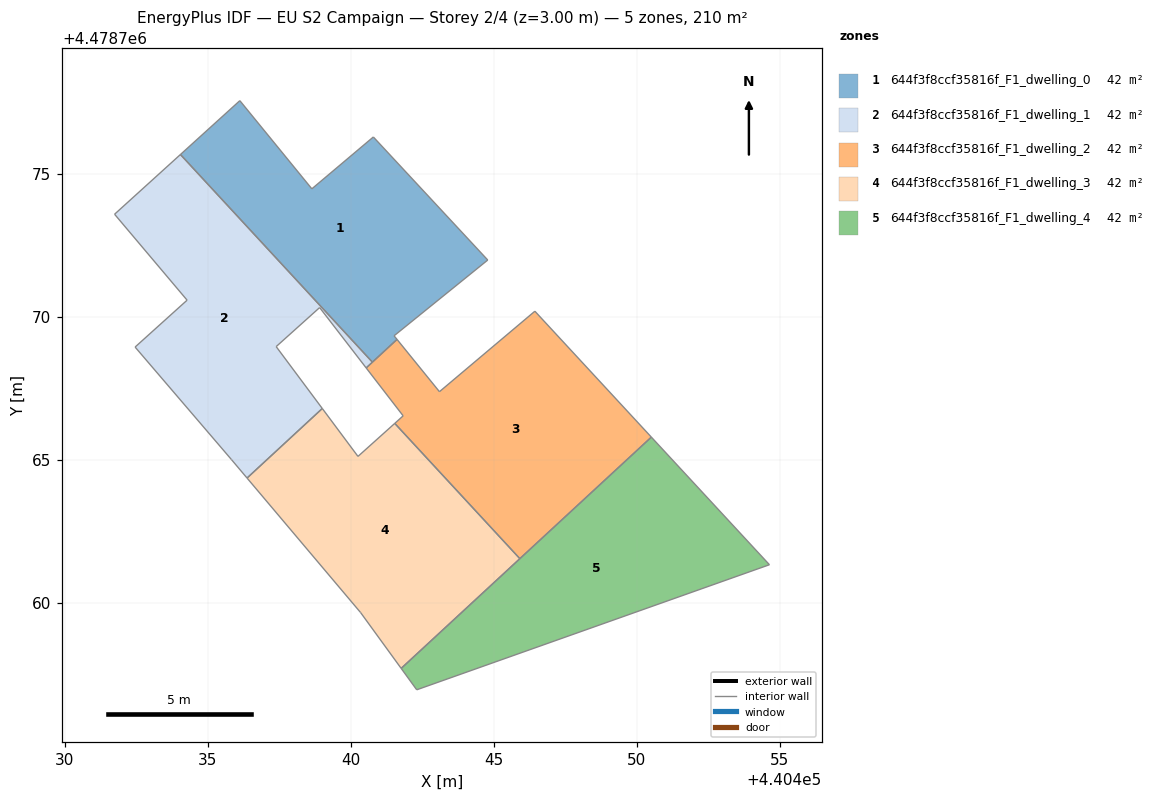
=== STOREY PLAN SPEC (per zone: floor XY polygon, exterior-wall plan segments, windows/doors) ===
zone 1: 644f3f8ccf35816f_F1_dwelling_0  (42.1 m²)
  floor: (440441.62, 4478769.21) (440441.52, 4478769.34) (440444.79, 4478771.99) (440440.79, 4478776.29) (440438.64, 4478774.48) (440436.12, 4478777.56) (440434.04, 4478775.68) (440440.76, 4478768.41)
  interior walls: 8
zone 2: 644f3f8ccf35816f_F1_dwelling_1  (42.1 m²)
  floor: (440439.01, 4478766.79) (440437.39, 4478768.96) (440438.91, 4478770.32) (440440.54, 4478768.21) (440440.76, 4478768.41) (440434.04, 4478775.68) (440431.74, 4478773.59) (440434.28, 4478770.58) (440432.46, 4478768.94) (440435.83, 4478765.01) (440436.37, 4478764.36)
  interior walls: 11
zone 3: 644f3f8ccf35816f_F1_dwelling_2  (42.0 m²)
  floor: (440450.52, 4478765.79) (440446.44, 4478770.20) (440443.10, 4478767.38) (440441.62, 4478769.21) (440440.54, 4478768.21) (440441.83, 4478766.54) (440441.54, 4478766.27) (440445.91, 4478761.54)
  interior walls: 8
zone 4: 644f3f8ccf35816f_F1_dwelling_3  (42.0 m²)
  floor: (440445.91, 4478761.54) (440441.54, 4478766.27) (440440.25, 4478765.12) (440439.01, 4478766.79) (440436.37, 4478764.36) (440440.34, 4478759.66) (440441.76, 4478757.70)
  interior walls: 7
zone 5: 644f3f8ccf35816f_F1_dwelling_4  (42.1 m²)
  floor: (440454.65, 4478761.33) (440450.52, 4478765.79) (440441.76, 4478757.70) (440442.31, 4478756.95)
  interior walls: 4

=== DERIVED (storey summary) ===
Building: EU S2 Campaign
Storey: 2 of 4  (floor level z = 3.00 m)
Storey gross floor area: 210.3 m²
Zones on this storey: 5
  - 644f3f8ccf35816f_F1_dwelling_0: floor 42.1 m²
  - 644f3f8ccf35816f_F1_dwelling_1: floor 42.1 m²
  - 644f3f8ccf35816f_F1_dwelling_2: floor 42.0 m²
  - 644f3f8ccf35816f_F1_dwelling_3: floor 42.0 m²
  - 644f3f8ccf35816f_F1_dwelling_4: floor 42.1 m²
Zone adjacency (shared interzone walls):
  - 644f3f8ccf35816f_F1_dwelling_0 ↔ 644f3f8ccf35816f_F1_dwelling_1
  - 644f3f8ccf35816f_F1_dwelling_1 ↔ 644f3f8ccf35816f_F1_dwelling_3
  - 644f3f8ccf35816f_F1_dwelling_2 ↔ 644f3f8ccf35816f_F1_dwelling_3